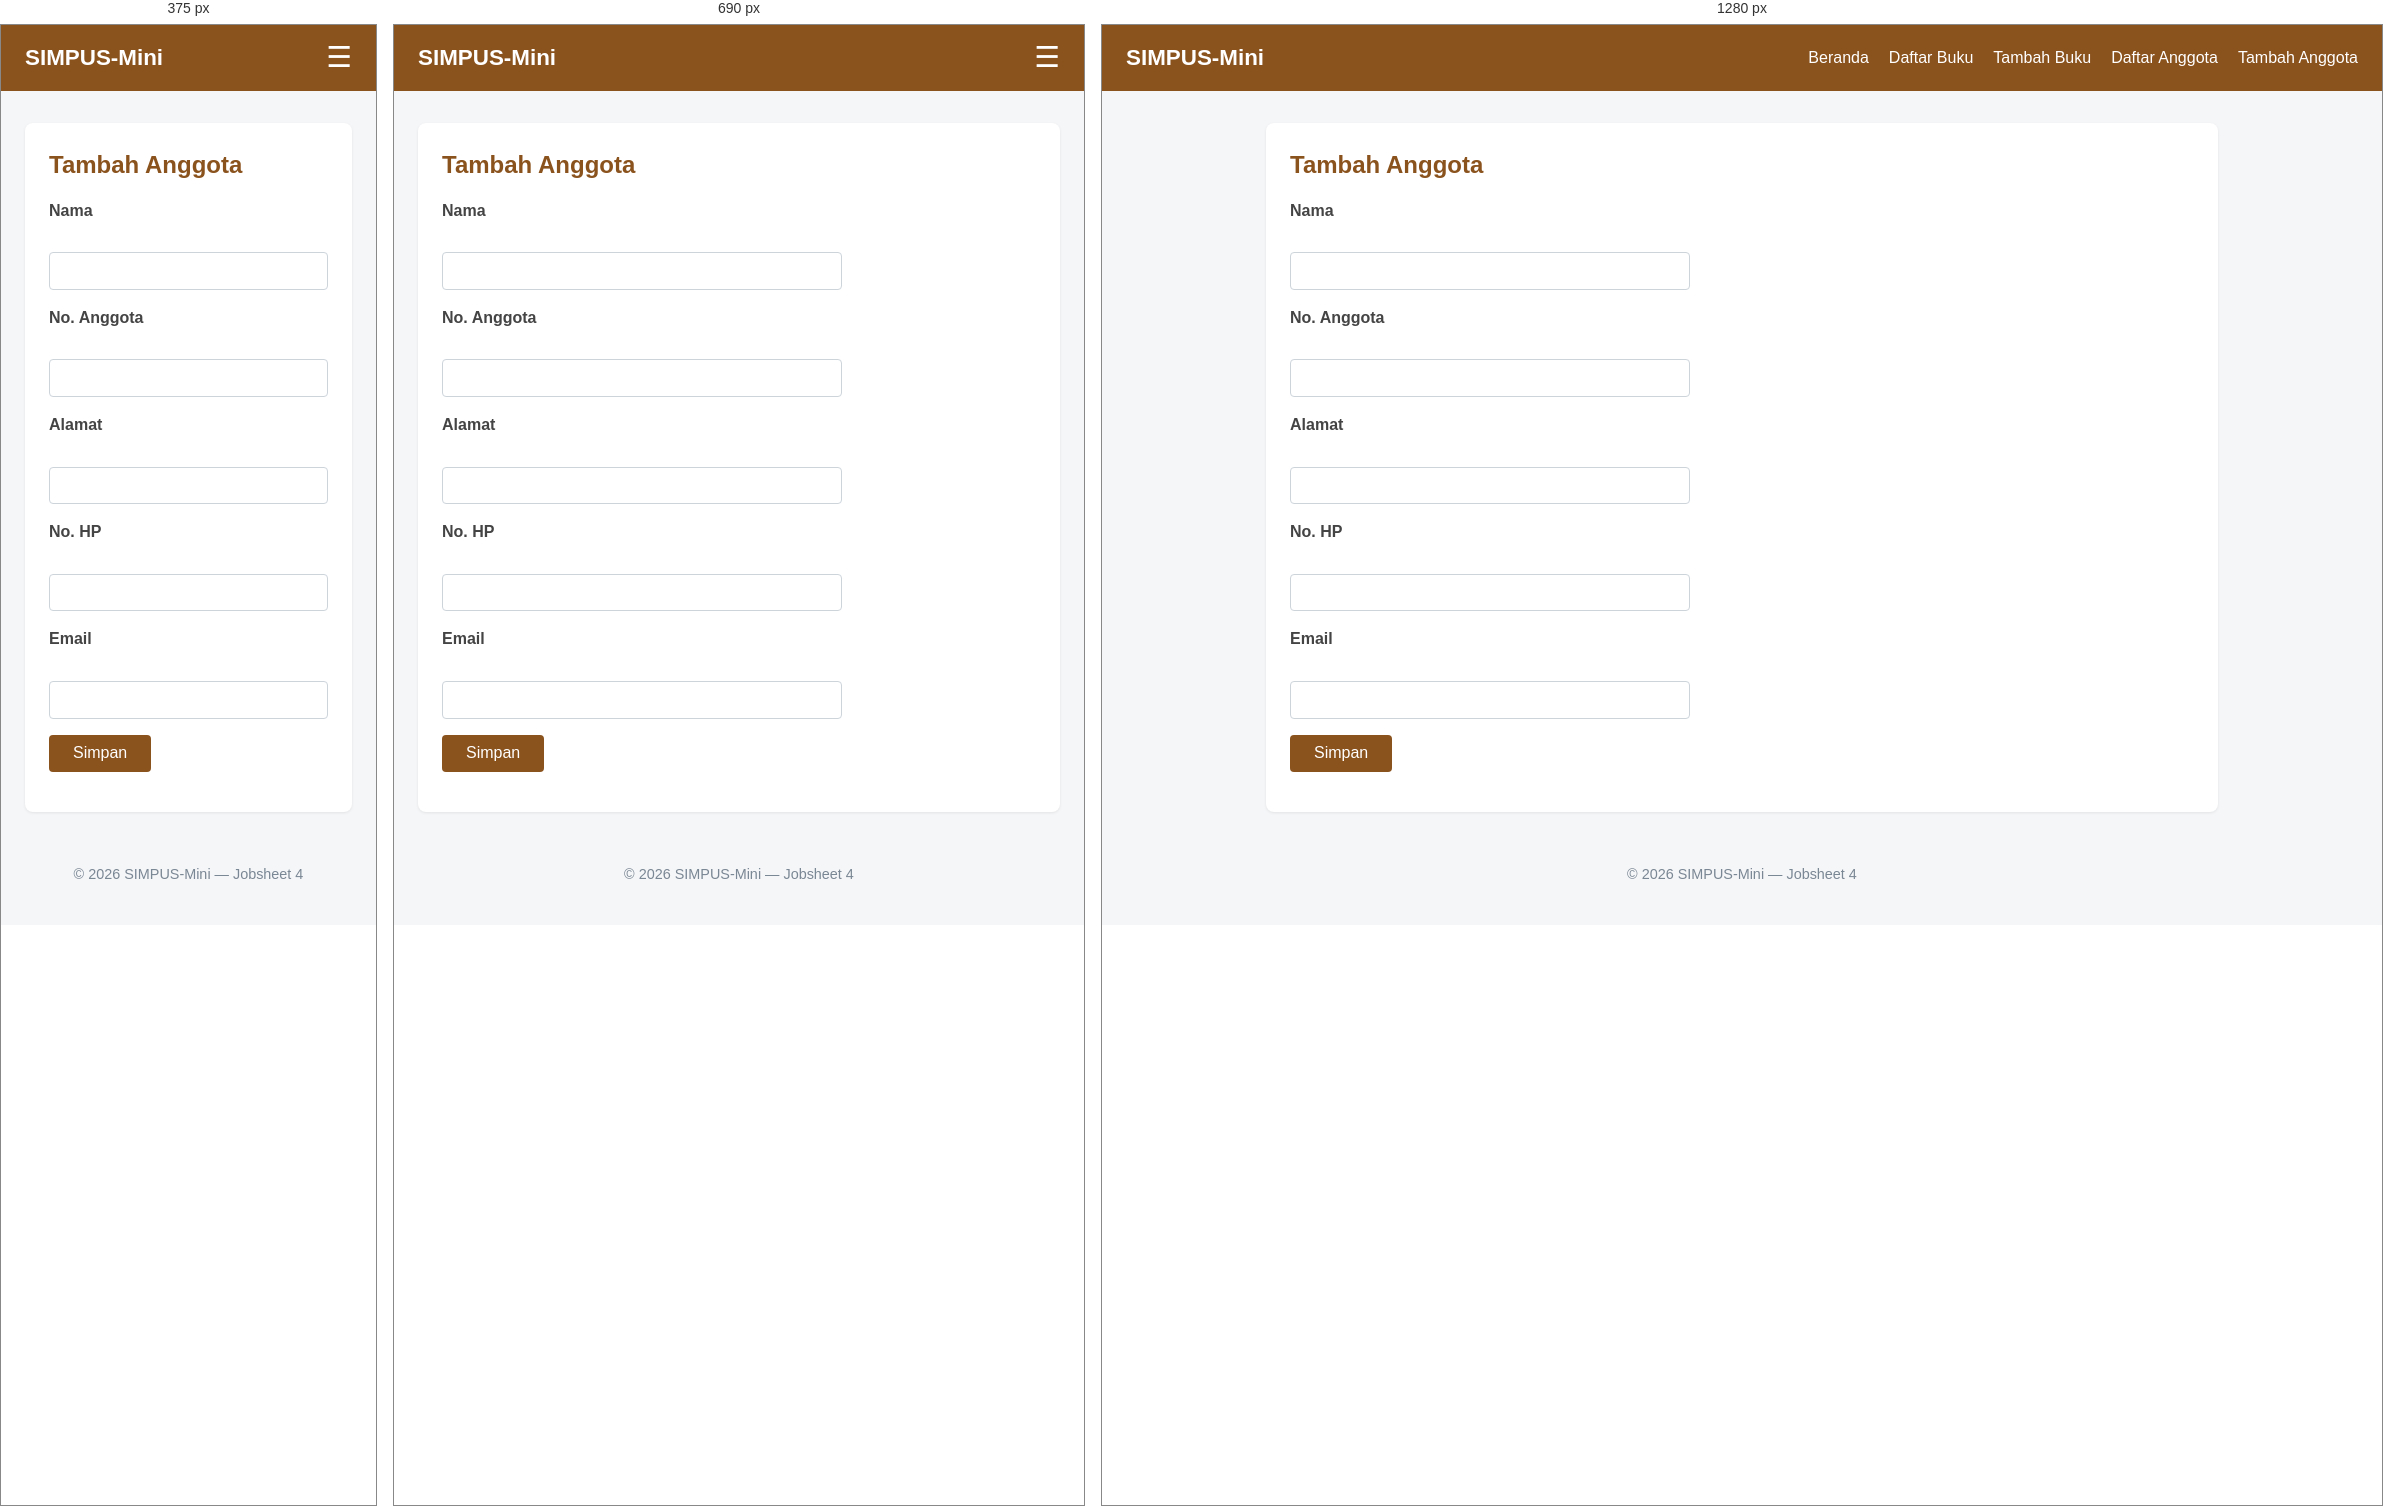
Rendered at 375 px, 690 px and 1280 px, left to right.

<!-- file: tambah.html -->
<!DOCTYPE html>
<html lang="id">
<head>
    <meta name="viewport" content="width=device-width, initial-scale=1">
    <meta charset="UTF-8">
    <title>SIMPUS-Mini | Tambah Anggota</title>
    <link rel="stylesheet" href="../assets/style.css">
</head>
<body>
    <header>
        <h1>SIMPUS-Mini</h1>
        <button type="button" id="menu-btn" class="menu-btn">&#9776;</button>
        <nav>
            <ul>
                <li><a href="../index.html">Beranda</a></li>
                <li><a href="../buku/list.html">Daftar Buku</a></li>
                <li><a href="../buku/tambah.html">Tambah Buku</a></li>
                <li><a href="list.html">Daftar Anggota</a></li>
                <li><a href="tambah.html">Tambah Anggota</a></li>
            </ul>
        </nav>
    </header>

    <main>
        <section>
            <h2>Tambah Anggota</h2>
            <form>
                <p>
                    <label for="nama">Nama</label><br>
                    <input type="text" id="nama" name="nama" required>
                </p>
                <p>
                    <label for="no_anggota">No. Anggota</label><br>
                    <input type="text" id="no_anggota" name="no_anggota" required>
                </p>
                <p>
                    <label for="alamat">Alamat</label><br>
                    <input type="text" id="alamat" name="alamat">
                </p>
                <p>
                    <label for="no_hp">No. HP</label><br>
                    <input type="text" id="no_hp" name="no_hp">
                </p>
                <p>
                    <label for="email">Email</label><br>
                    <input type="text" id="email" name="email" required>
                </p>
                <p>
                    <button type="submit">Simpan</button>
                </p>
            </form>
        </section>
    </main>

    <footer>
        <p>&copy; 2026 SIMPUS-Mini &mdash; Jobsheet 4</p>
    </footer>
    <script src="../js/script.js"></script>
</body>
</html>

/* @media block from style.css */
@media (max-width: 900px) {
    .menu-btn {
        display: block;
    }

    header nav {
        width: 100%;
        max-height: 0;
        opacity: 0;
        overflow: hidden;
        /* Efek transisi geser dan memudar */
        transition: max-height 0.4s ease-in-out, opacity 0.3s ease-in-out;
    }

    header nav.nav-open {
        max-height: 300px; /* Batas tinggi saat menu terbuka */
        opacity: 1;
    }

    header nav ul {
        flex-direction: column;
        gap: 0.75rem;
        padding-top: 1rem;
    }

    main section:nth-of-type(2) {
        grid-template-columns: repeat(2, 1fr);
    }
}

/* @media block from style.css */
@media (max-width: 480px) {
    main section:nth-of-type(2) {
        grid-template-columns: 1fr;
    }
}